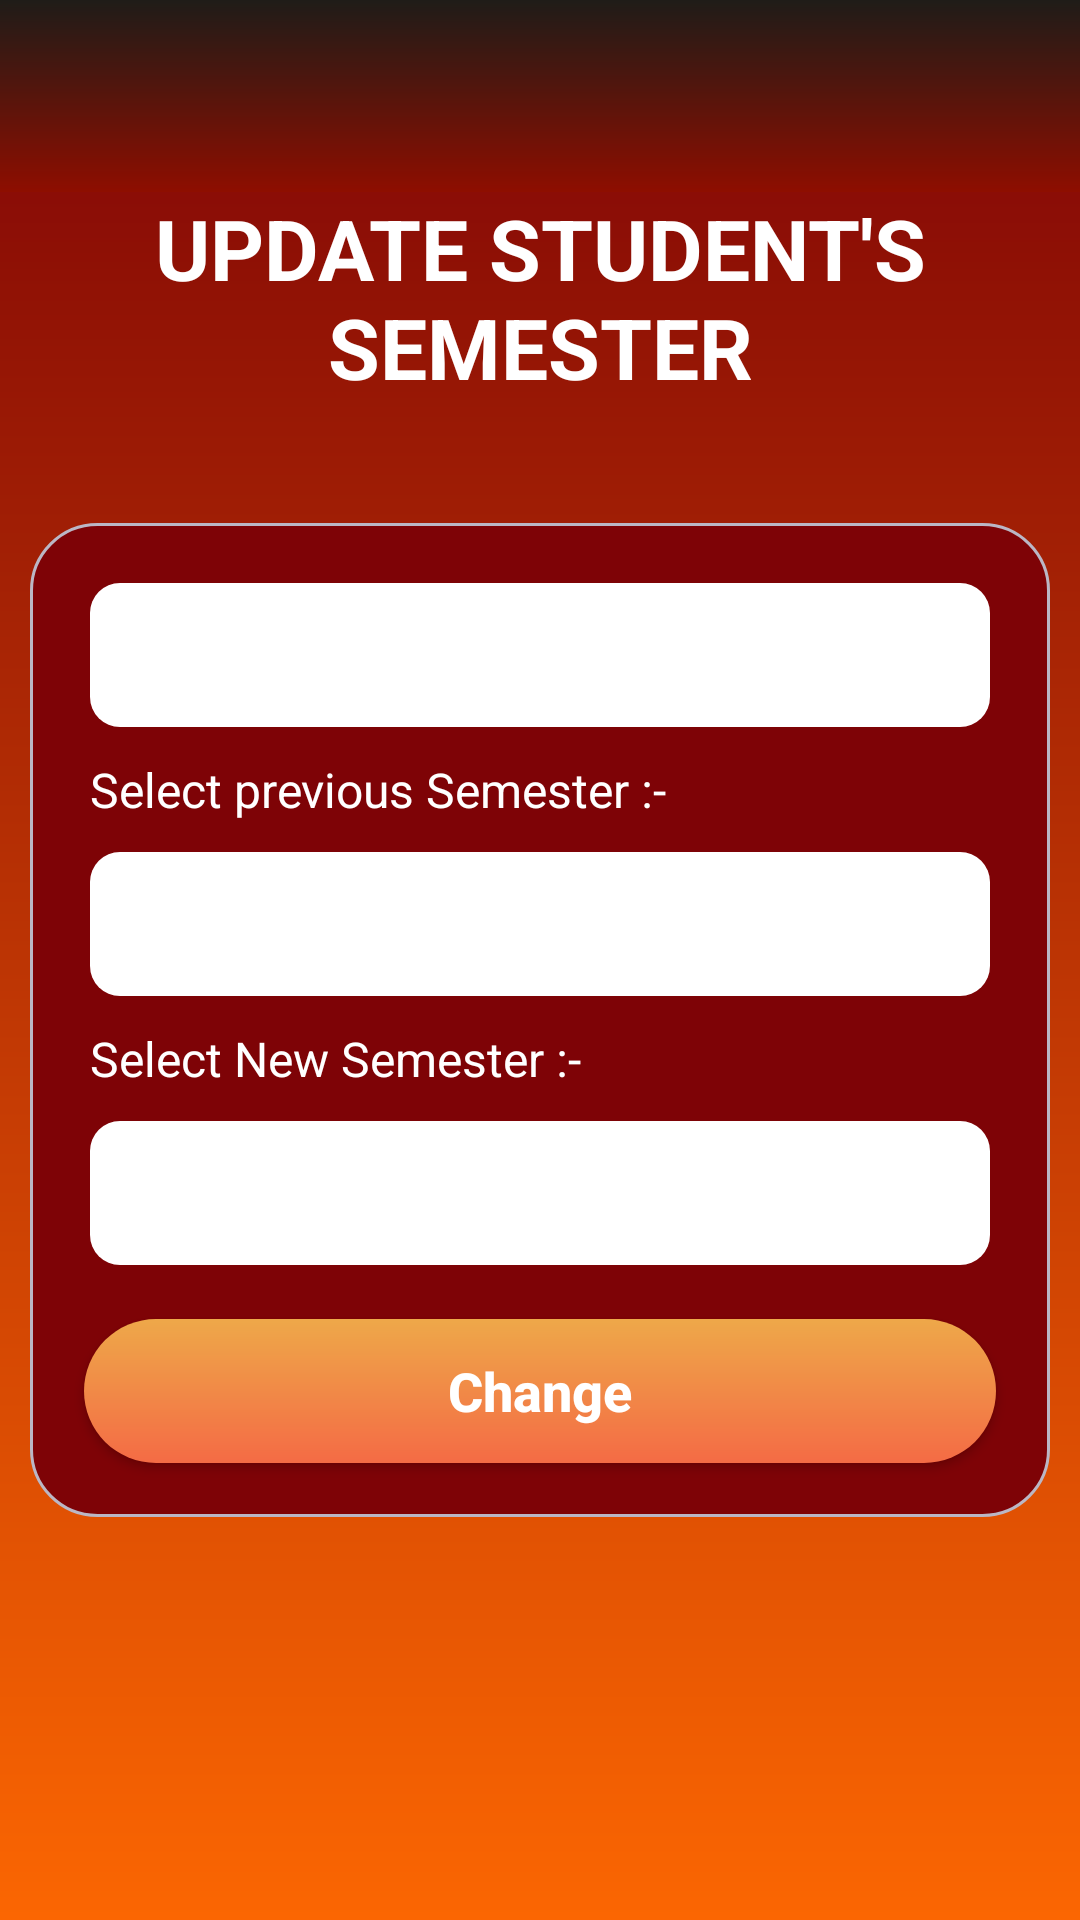

Here is an Android app screen rendered from its layout file. Give the layout XML and the strings, colors and styles it references.
<!-- AndroidManifest.xml: application theme Theme.E_Attendance -->
<!-- res/layout/activity_semester_update_of_student_by_admin.xml -->
<?xml version="1.0" encoding="utf-8"?>
<LinearLayout xmlns:android="http://schemas.android.com/apk/res/android"
    android:layout_width="match_parent"
    android:layout_height="match_parent"
    xmlns:tools="http://schemas.android.com/tools"
    android:orientation="vertical"
    android:background="@drawable/background"
    tools:context=".SemesterUpdateOfStudentByAdmin">

    <include
        android:id="@+id/ftoolbar"
        layout="@layout/appbar"
        android:layout_width="match_parent"
        android:layout_height="wrap_content"
        tools:layout_editor_absoluteX="8dp" />

    <TextView
        android:id="@+id/textView2"
        android:layout_width="match_parent"
        android:layout_height="wrap_content"
        android:layout_gravity="center"
        android:gravity="center"
        android:text="Update Student's Semester"
        android:textAllCaps="true"
        android:textStyle="bold"
        android:textColor="#FFFFFF"
        android:textSize="28sp" />

    <LinearLayout
        android:layout_width="match_parent"
        android:layout_height="wrap_content"
        android:layout_marginTop="40dp"
        android:layout_marginLeft="10dp"
        android:layout_marginRight="10dp"
        android:layout_gravity="center"
        android:background="@drawable/background1"
        android:orientation="vertical">

        <androidx.appcompat.widget.AppCompatSpinner
            android:id="@+id/Class"
            android:background="@drawable/spinner"
            android:layout_width="match_parent"
            android:layout_height="48dp"
            android:layout_margin="10dp"
            android:spinnerMode="dropdown"/>

        <TextView
            android:id="@+id/textView3"
            android:layout_width="wrap_content"
            android:layout_height="wrap_content"
            android:layout_gravity="center|start"
            android:layout_marginStart="10dp"
            android:text="Select previous Semester :-"
            android:textColor="#FFFFFF"
            android:textSize="16sp" />

        <androidx.appcompat.widget.AppCompatSpinner
            android:id="@+id/OldSemester"
            android:background="@drawable/spinner"
            android:layout_width="match_parent"
            android:layout_height="48dp"
            android:layout_margin="10dp"
            android:spinnerMode="dropdown"/>

        <TextView
            android:id="@+id/textView4"
            android:layout_width="wrap_content"
            android:layout_height="wrap_content"
            android:layout_gravity="center|start"
            android:layout_marginStart="10dp"
            android:text="Select New Semester :-"
            android:textColor="#FFFFFF"
            android:textSize="16sp" />

        <androidx.appcompat.widget.AppCompatSpinner
            android:id="@+id/ChangeSemester"
            android:background="@drawable/spinner"
            android:layout_width="match_parent"
            android:layout_height="48dp"
            android:layout_margin="10dp"
            android:spinnerMode="dropdown"/>

        <androidx.appcompat.widget.AppCompatButton
            android:id="@+id/Change"
            android:layout_width="match_parent"
            android:layout_height="wrap_content"
            android:layout_marginBottom="8dp"
            android:layout_marginEnd="8dp"
            android:layout_marginLeft="8dp"
            android:layout_marginRight="8dp"
            android:layout_marginStart="8dp"
            android:layout_marginTop="8dp"
            android:textAllCaps="false"
            android:layout_weight="1"
            android:text="Change"
            android:textSize="18sp"
            android:textStyle="bold"
            android:background="@drawable/button1"
            android:textColor="#ffff" />
    </LinearLayout>
</LinearLayout>
<!-- res/layout/appbar.xml (included above) -->
<?xml version="1.0" encoding="utf-8"?>
<androidx.appcompat.widget.Toolbar xmlns:android="http://schemas.android.com/apk/res/android"
    android:layout_width="match_parent"
    xmlns:app="http://schemas.android.com/apk/res-auto"
    android:background="@drawable/appbar"
    app:titleTextColor="@android:color/white"
    android:layout_height="60dp">
</androidx.appcompat.widget.Toolbar>
<!-- resources referenced by this layout -->
<resources>
  <!-- drawable appbar (drawable) -->
  <?xml version="1.0" encoding="utf-8"?>
  <shape xmlns:android="http://schemas.android.com/apk/res/android"
      android:shape="rectangle">
      <gradient
          android:startColor="#1f1c18"
          android:endColor="#8e0e00"
          android:angle="270"
          />
  </shape>
  <!-- drawable background (drawable) -->
  <?xml version="1.0" encoding="utf-8"?>
  <shape xmlns:android="http://schemas.android.com/apk/res/android"
      android:shape="rectangle">
      <gradient
          android:startColor="#7E0306"
          android:endColor="#FB6602"
          android:angle="270"
          />
  </shape>
  <!-- drawable background1 (drawable) -->
  <?xml version="1.0" encoding="utf-8"?>
  <shape xmlns:android="http://schemas.android.com/apk/res/android"
      android:shape="rectangle">
      <gradient
          android:startColor="#7E0306"
          android:endColor="#7E0306"
          android:angle="270"
          android:gradientRadius="30dp"
          />
      <corners android:radius="22dp"/>
      <padding android:top="10dp"
          android:bottom="10dp"
          android:left="10dp"
          android:right="10dp"/>
      <stroke android:color="#BBB7c5"
          android:width="1dp"/>
  </shape>
  <!-- drawable button1 (drawable) -->
  <?xml version="1.0" encoding="utf-8"?>
  <shape xmlns:android="http://schemas.android.com/apk/res/android"
      android:shape="rectangle">
      <gradient
          android:startColor="#f46b45"
          android:endColor="#eea849"
          android:angle="90"
          />
      <corners android:radius="30dp"/>
      <stroke android:color="#fff"/>
  </shape>
  <!-- drawable spinner (drawable) -->
  <?xml version="1.0" encoding="utf-8"?>
  <shape xmlns:android="http://schemas.android.com/apk/res/android"
      android:shape="rectangle">
      <solid android:color="#ffffff"/>
      <corners android:radius="10dp"/>
      <padding android:left="12dp" android:right="12dp"/>
  
  </shape>
  <style name="Theme.E_Attendance" parent="Base.Theme.E_Attendance" />
  <style name="Base.Theme.E_Attendance" parent="Theme.Material3.DayNight.NoActionBar">
          
          
      </style>
</resources>
